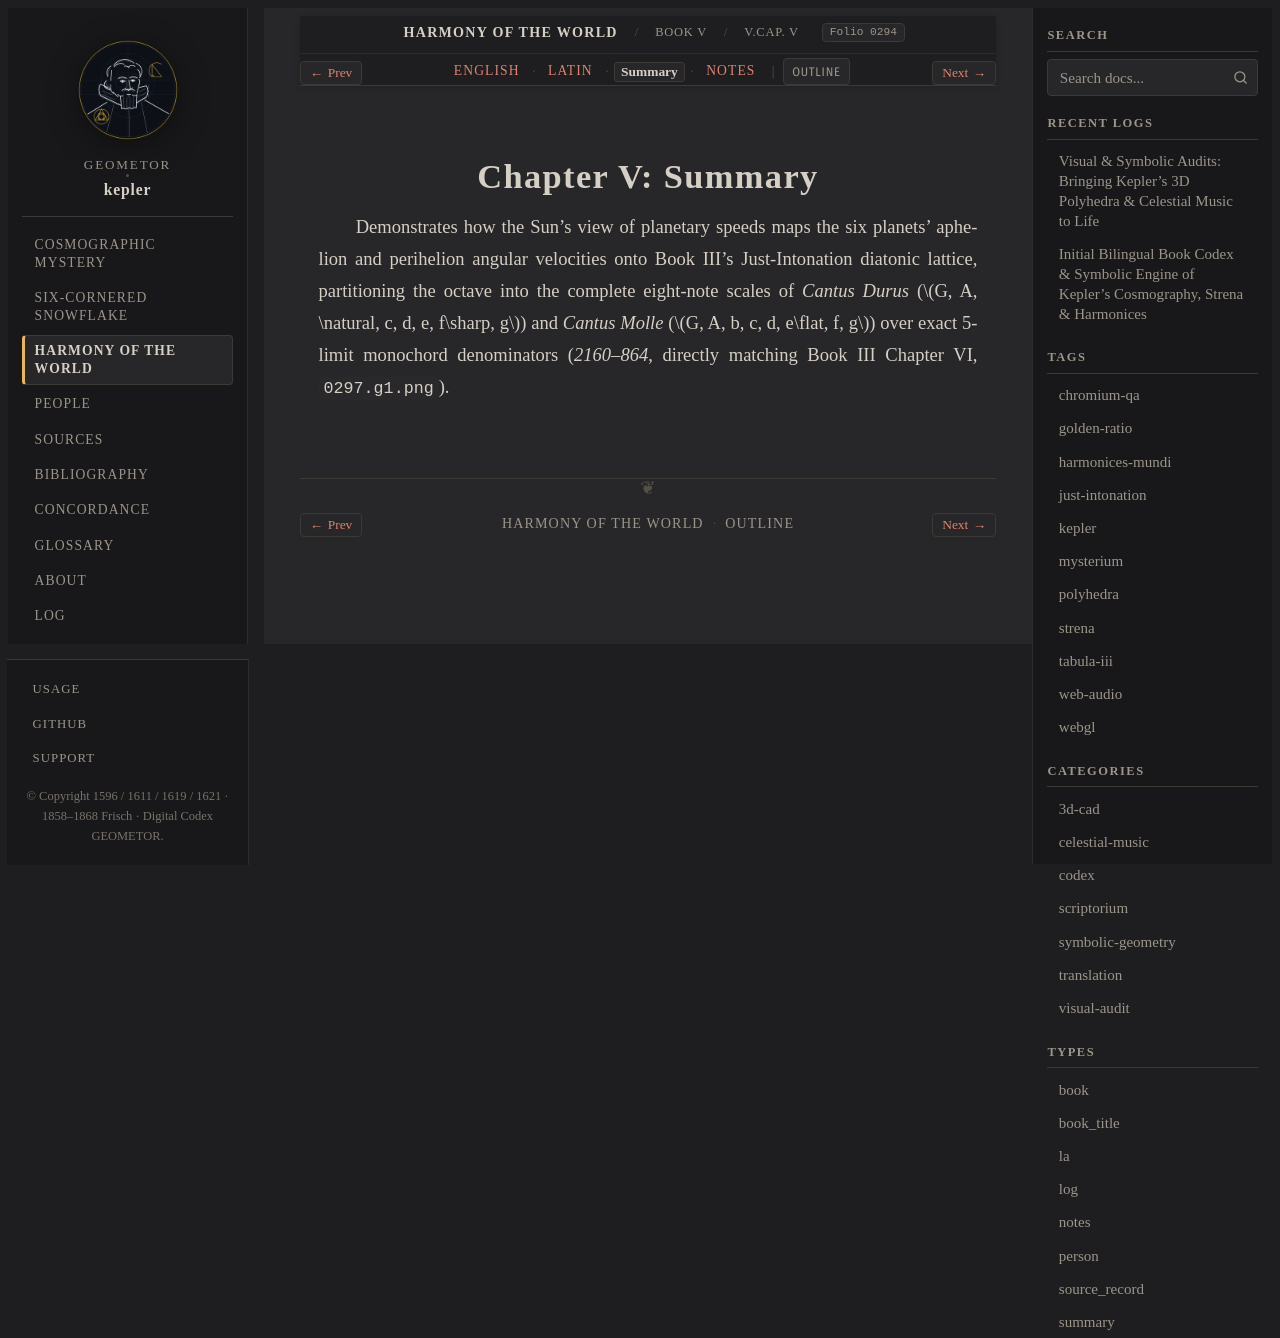

repository: geometor/kepler · page: harmonices_mundi/liber_v/cap_05/summary.html · generator: sphinx

:type: summary
:layout: book
:canonical_id: V.Cap. V
:order: 4
:folio: harmonices_mundi:0294

.. _hm-cap_05-summary:

Chapter V: Summary
==================

Demonstrates how the Sun's view of planetary speeds maps the six planets' aphelion and perihelion angular velocities onto Book III's Just-Intonation diatonic lattice, partitioning the octave into the complete eight-note scales of *Cantus Durus* (:math:`G, A, \natural, c, d, e, f\sharp, g`) and *Cantus Molle* (:math:`G, A, b, c, d, e\flat, f, g`) over exact 5-limit monochord denominators (`2160–864`, directly matching Book III Chapter VI, ``0297.g1.png``).
